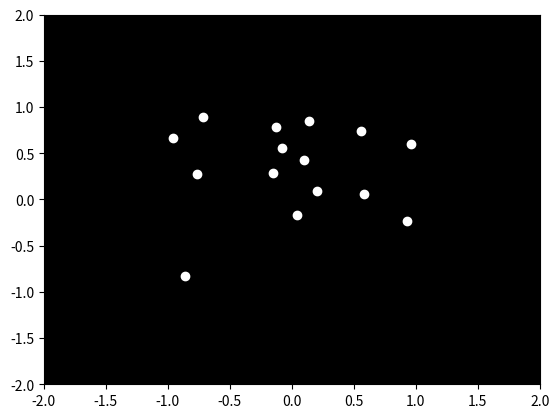

Here is the Python script that generated this plot:

import numpy as np
import matplotlib.pyplot as plt
import matplotlib.animation as animation

# Define initial positions of the points
np.random.seed(0)
positions = np.random.uniform(-1, 1, (15, 2))

# Define the figure and axes
fig, ax = plt.subplots()
ax.set_xlim([-2, 2])
ax.set_ylim([-2, 2])
ax.set_facecolor('black')

# Create scatter plot
points = ax.scatter(positions[:, 0], positions[:, 1], color='white')

# Animation function
def animate(i):
    global positions
    
    # Simulate jumping motion
    if i % 2 == 0:
        positions[:, 1] += 0.05
    else:
        positions[:, 1] -= 0.05
    
    # Update the scatter plot
    points.set_offsets(positions)

# Create animation
ani = animation.FuncAnimation(fig, animate, frames=100, interval=50)

plt.show()
